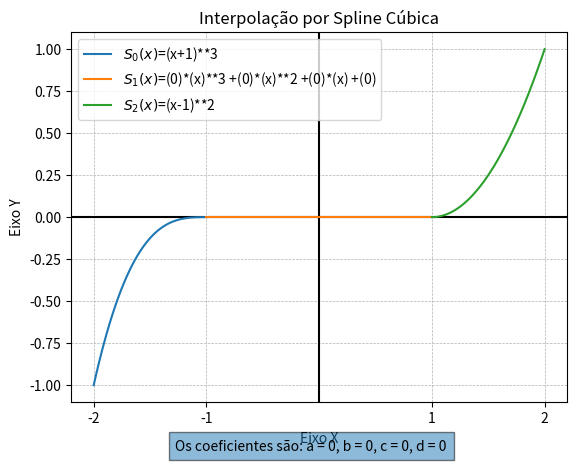

Source code (Python):
import numpy as np
import matplotlib.pyplot as plt
from fractions import Fraction

A=[]
B=[]


"""
S0(x0)=f(x0)
S0(-2)=f(x=-2)=((-2)+)**3= -1

S1(x1)=f(x1)
S1(-2)=f(x=-1)
a(-1)**3 + b(-1)**2 + c(-1) + d 

-a + b - c + d = 0
"""

A.append([-1,1,-1,1])
B.append(0)

"""
DERIVADAS

S0'(x)=3*(x+1)**2
S0''(x)=6*(x+1)

S1'(x)=3*a(x)**2 + 2*b*(x) + c
S1''(x)=6*a(x) + 2*b

S2'(x)=2*(x-1)
S2''(x)=2
"""

"""(1)
S0(x1)=S1(x1)
0=-a + b - c + d
S1(x2)=S2(x2)
a*(1)**3 + b*(1)**2 - c*(1) + d

a + b + c + d = 0

"""
#####
A.append([1,1,1,1])
B.append(0)


"""(2)
S0'(x1)=S1'(x1)
3*(x1+1)**2 = 3*a(x1)**2 + 2*b*(x1) + c
3*((-1)+1)**2=3*a((-1))**2 + 2*b*((-1)) + c
 
3*a -2*b +c = 0
"""
####
# A.append([3,-2,1,0])
# B.append(0)

"""
S1'(x2)=S2'(x2)
3*a(x)**2 + 2*b*(x) + c = 2*(x-1)
3*a(2)**2 + 2*b*(2) + c =2*((2)-1)

 
3*a +2*b +c = 0
"""
A.append([3,2,1,0])
B.append(0)




"""(3)
S0''(x1) = S1''(x1)
6*(x+1) = 6*a(x) + 2*b
6*((1)+1) = 6*a(-1) + 2*b
0 = -6*a + 2*b
"""

####
A.append([-6,2,0,0])
B.append(0)

"""
S1''(x2) = S2''(x2)
6*a(1) + 2*b = 2 

6*a(1) + 2*b = 2
"""
####
# A.append([6,2,0,0])
# B.append(2)



# print(A)
# print(B)

plt.axhline(0, color='Black')
plt.axvline(0, color='Black')

s={}
x=[-2, -1, 1, 2]

coef=np.linalg.solve(A, B)

eq = f'(x+1)**3'
s[0] = {'eq': eq, 'Dominio': [x[0], x[1]]}

eq = f'({Fraction(coef[0]).limit_denominator(10)})*(x)**3 +({Fraction(coef[1]).limit_denominator(10)})*(x)**2 +({Fraction(coef[2]).limit_denominator(10)})*(x) +({Fraction(coef[3]).limit_denominator(10)})'
s[1] = {'eq': eq, 'Dominio': [x[1], x[2]]}

eq = f'(x-1)**2'
s[2] = {'eq': eq, 'Dominio': [x[2], x[3]]}

for k, v in s.items():
    print(f'S{k}',v)

for key, value in s.items():
    def p(x):
        return eval(value['eq'])
    t = np.linspace(*value['Dominio'], 100)
    plt.plot(t, p(t), label=f'$S_{key}(x)$={value["eq"]}', linewidth=1.5)

# plt.scatter(x,y)
plt.xlabel('Eixo X')
plt.ylabel('Eixo Y')
plt.title('Interpolação por Spline Cúbica')
plt.xticks(x)
plt.legend()
plt.grid(True, linestyle='--', linewidth=0.5)
plt.figtext(0.5, 0.0099, f"Os coeficientes são: a = {Fraction(coef[0]).limit_denominator(10)}, b = {Fraction(coef[1]).limit_denominator(10)}, c = {Fraction(coef[2]).limit_denominator(10)}, d = {Fraction(coef[3]).limit_denominator(10)}", ha="center", fontsize=10, bbox={"alpha":0.5, "pad":5})

plt.show()